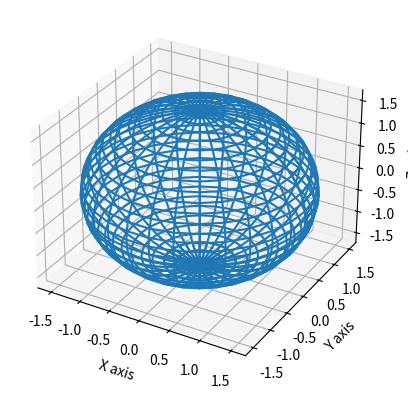

Reproduce this figure in Python.
import numpy as np
import matplotlib.pyplot as plt
from mpl_toolkits.mplot3d import Axes3D

Phi = np.arange(0, 2.1*np.pi, 2*np.pi/30)
Theta = np.arange(0, 1.1*np.pi, np.pi/30) # Polar angle

[theta, phi] = np.meshgrid(Theta, Phi)

n = np.array([np.sin(theta)*np.cos(phi), np.sin(theta)*np.sin(phi), np.cos(theta)], dtype = float)
v = np.array([0, 0, 0], dtype  = float)

W = 3

vn = 0*n
for i in range(3):
    wsgn = np.sign(n[i]*v[i]) + (n[i]*v[i] == 0)*np.sign(n[i])
    w = np.array([wsgn*W*n[i]**2],  dtype = float)
    vsgn =  1*(v[i] >= 0) * ((v[i]**2 + w) > 0) + \
           -1*(v[i] >= 0) * ((v[i]**2 + w) < 0) + \
            1*(v[i] <  0) * ((v[i]**2 + w) < 0) + \
           -1*(v[i] <  0) * ((v[i]**2 + w) > 0) 
    
    vn[i] = vsgn*np.sqrt(np.abs(v[i]**2 + w))

#Ekin_proj = vxn**2 + vyn**2 + vzn**2
fig = plt.figure()
ax = fig.add_subplot(111, projection='3d')
ax.plot_wireframe(vn[0], vn[1], vn[2])
ax.quiver(0, 0, 0, v[0], v[1], v[2], color='g')

ax.set_xlim(np.min(vn[0]), np.max(vn[0]))
ax.set_ylim(np.min(vn[1]), np.max(vn[1]))
ax.set_zlim(np.min(vn[2]), np.max(vn[2]))


ax.set_xlabel('X axis')
ax.set_ylabel('Y axis')
ax.set_zlabel('Z axis')
plt.show()